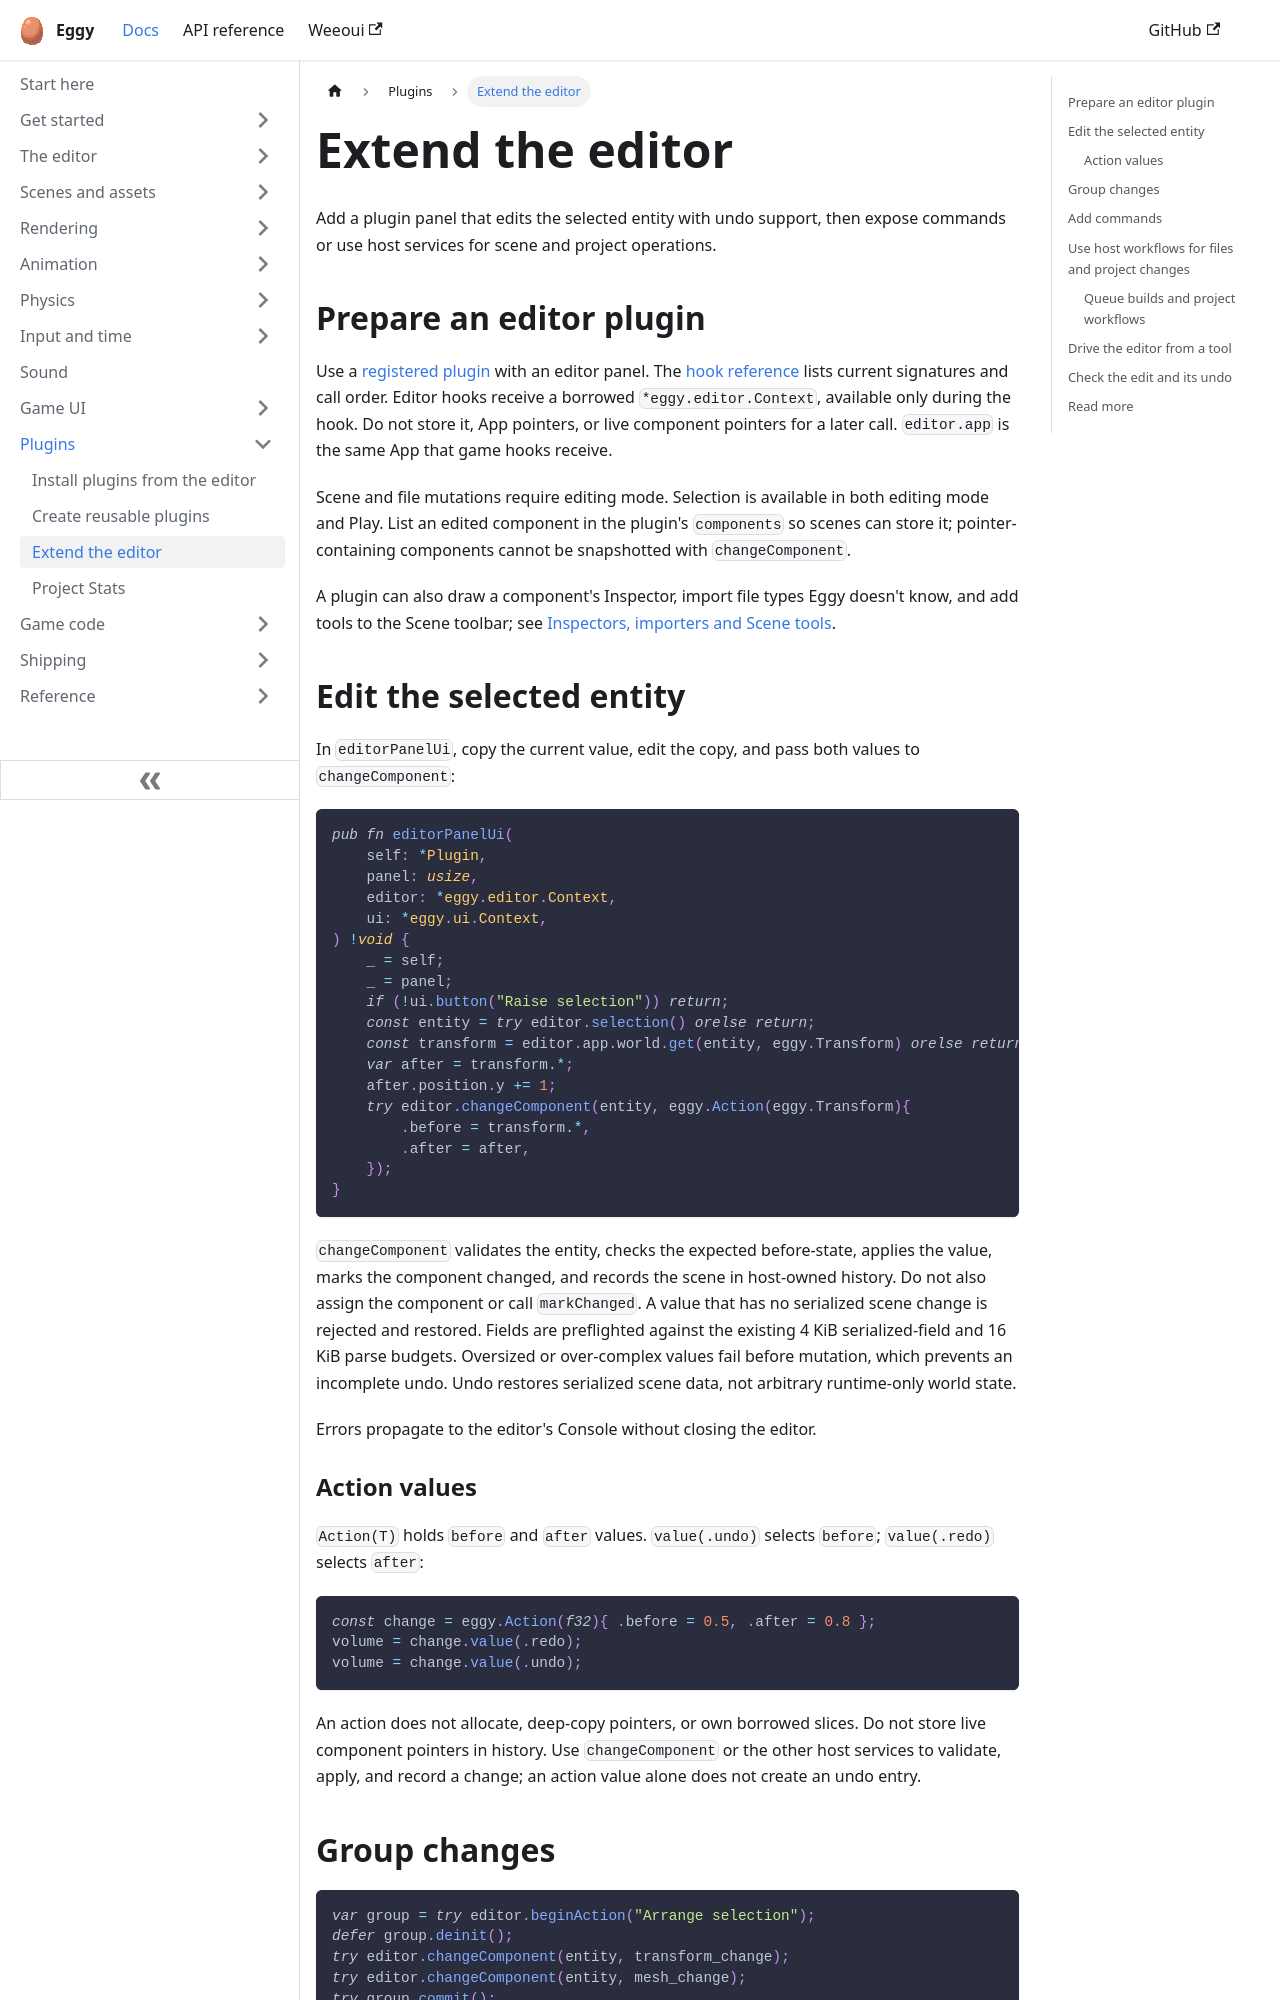

repository: eggyengine/eggy · page: plugins/extend-editor/index.html · generator: docusaurus

---
title: Extend the editor
sidebar_position: 3
description: Panels, commands, undoable edits, file operations and driving the editor from a tool.
---

Add a plugin panel that edits the selected entity with undo support, then expose
commands or use host services for scene and project operations.

## Prepare an editor plugin

Use a [registered plugin](./create-plugins.md) with an editor panel. The
[hook reference](../reference/plugin-hooks.md#hooks) lists current signatures and
call order. Editor hooks receive a borrowed `*eggy.editor.Context`, available only
during the hook. Do not store it, App pointers, or live component pointers for a later
call. `editor.app` is the same App that game hooks receive.

Scene and file mutations require editing mode. Selection is available in both editing
mode and Play. List an edited component in the plugin's `components` so scenes can
store it; pointer-containing components cannot be snapshotted with `changeComponent`.

A plugin can also draw a component's Inspector, import file types Eggy doesn't know, and
add tools to the Scene toolbar; see
[Inspectors, importers and Scene tools](../reference/plugin-hooks.md#inspectors-importers-and-scene-tools).

## Edit the selected entity

In `editorPanelUi`, copy the current value, edit the copy, and pass both values to
`changeComponent`:

```zig
pub fn editorPanelUi(
    self: *Plugin,
    panel: usize,
    editor: *eggy.editor.Context,
    ui: *eggy.ui.Context,
) !void {
    _ = self;
    _ = panel;
    if (!ui.button("Raise selection")) return;
    const entity = try editor.selection() orelse return;
    const transform = editor.app.world.get(entity, eggy.Transform) orelse return;
    var after = transform.*;
    after.position.y += 1;
    try editor.changeComponent(entity, eggy.Action(eggy.Transform){
        .before = transform.*,
        .after = after,
    });
}
```

`changeComponent` validates the entity, checks the expected before-state, applies the value,
marks the component changed, and records the scene in host-owned history. Do not also
assign the component or call `markChanged`. A value that has no serialized scene
change is rejected and restored.
Fields are preflighted against the existing 4 KiB serialized-field and 16 KiB parse budgets.
Oversized or over-complex values fail before mutation, which prevents an incomplete undo.
Undo restores serialized scene data, not arbitrary runtime-only world state.

Errors propagate to the editor's Console without closing the editor.

### Action values

`Action(T)` holds `before` and `after` values. `value(.undo)` selects `before`;
`value(.redo)` selects `after`:

```zig
const change = eggy.Action(f32){ .before = 0.5, .after = 0.8 };
volume = change.value(.redo);
volume = change.value(.undo);
```

An action does not allocate, deep-copy pointers, or own borrowed slices. Do not store live
component pointers in history. Use `changeComponent` or the other host services to validate,
apply, and record a change; an action value alone does not create an undo entry.
